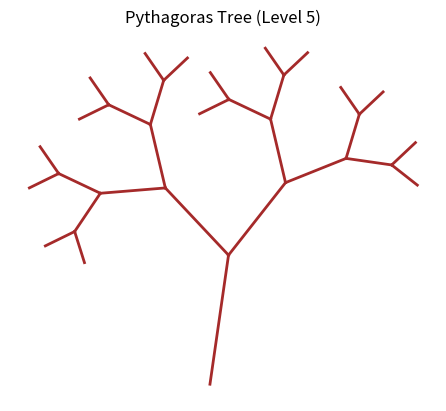
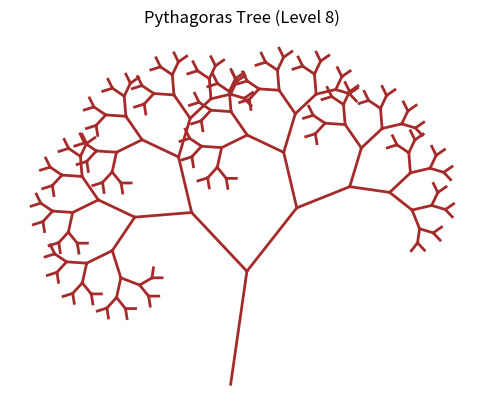
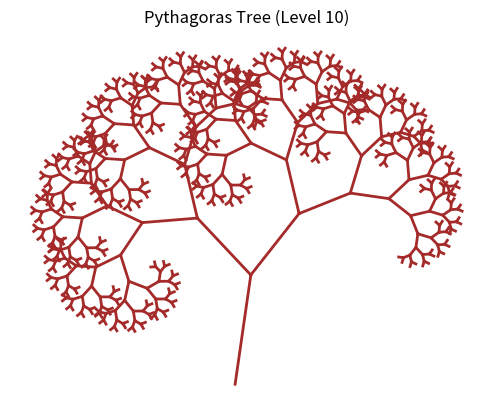
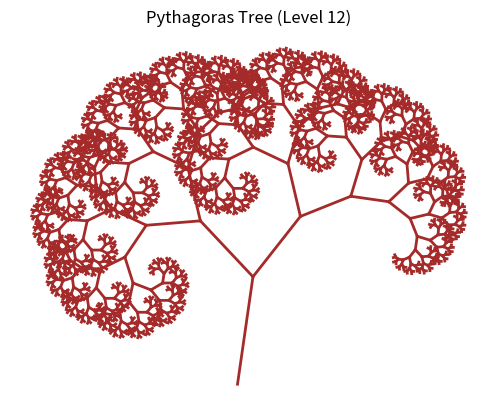

These figures' Python source, in order:
import matplotlib.pyplot as plt
import numpy as np


def draw_tree(ax, x, y, size, angle, level):
    if level == 0:
        return

    # Розрахунок координат наступного квадрата
    x0, y0 = x, y
    x1 = x0 + size * np.cos(angle)
    y1 = y0 + size * np.sin(angle)

    # Малювання квадрата
    ax.plot([x0, x1], [y0, y1], color='brown', lw=2)

    # Координати наступного рівня
    new_size = size * np.sqrt(0.5)  # Зменшення розміру квадрата
    angle_left = angle + np.pi / 3.5  # Трохи більший кут для лівої гілки
    angle_right = angle - np.pi / 6  # Трохи менший кут для правої гілки

    # Рекурсія для лівої та правої гілок
    draw_tree(ax, x1, y1, new_size, angle_left, level - 1)
    draw_tree(ax, x1, y1, new_size, angle_right, level - 1)


def pythagoras_tree(level):
    # Налаштування графіка
    fig, ax = plt.subplots()
    ax.set_aspect('equal')
    ax.axis('off')
    ax.set_title(f'Pythagoras Tree (Level {level})')

    # Початкові умови з нахилом вправо
    size = 1.0
    angle = np.pi / 2.2  # Початковий нахил вправо
    x, y = 0, 0  # Початкова координата

    # Виклик рекурсивної функції для малювання дерева
    draw_tree(ax, x, y, size, angle, level)
    plt.show()


# Виклик функції з рівнем рекурсії
level = 5
pythagoras_tree(level)

level = 8
pythagoras_tree(level)

level = 10
pythagoras_tree(level)

level = 12
pythagoras_tree(level)
